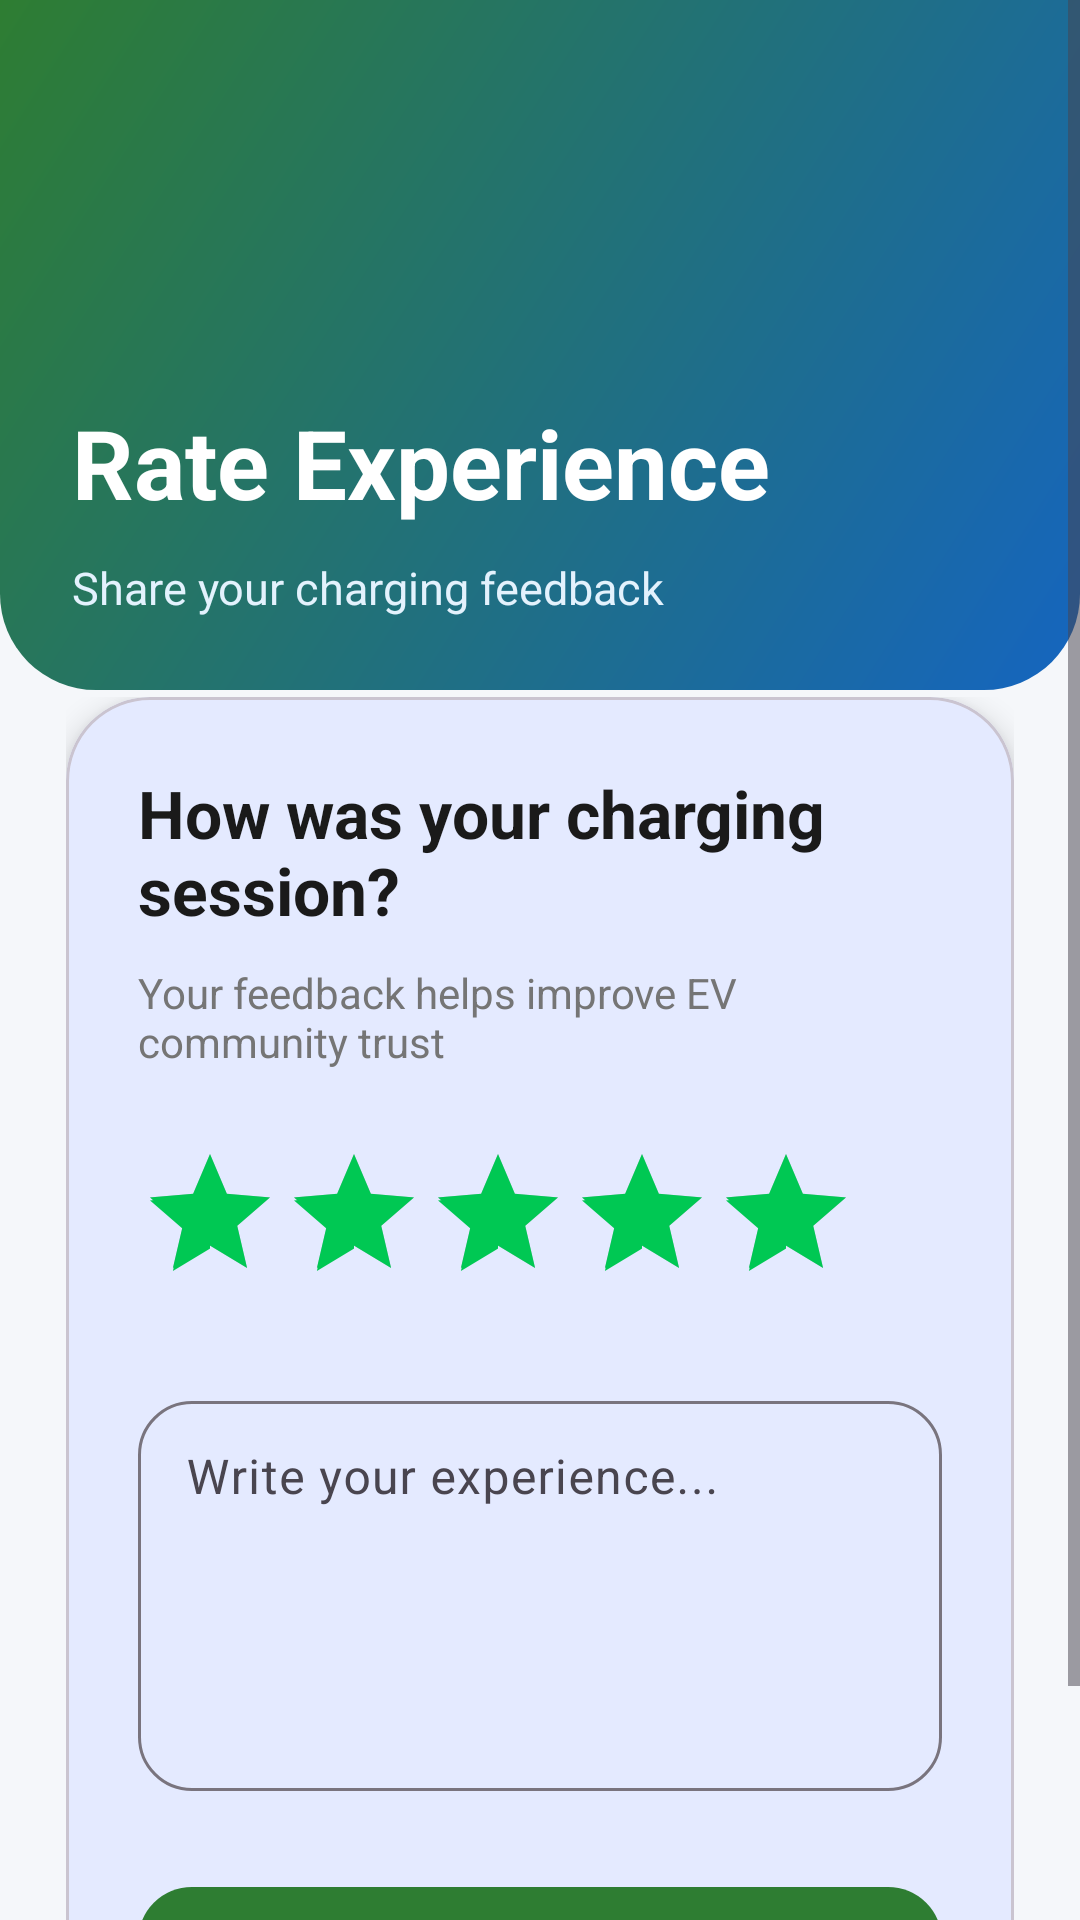

Here is an Android app screen rendered from its layout file. Give the layout XML and the strings, colors and styles it references.
<!-- AndroidManifest.xml: application theme Theme.EV_grama_charge -->
<!-- res/layout/activity_add_review.xml -->
<?xml version="1.0" encoding="utf-8"?>
<ScrollView
    xmlns:android="http://schemas.android.com/apk/res/android"
    xmlns:app="http://schemas.android.com/apk/res-auto"
    android:layout_width="match_parent"
    android:layout_height="match_parent"
    android:background="@color/background">

    <LinearLayout
        android:layout_width="match_parent"
        android:layout_height="wrap_content"
        android:orientation="vertical">

        

        <LinearLayout
            android:layout_width="match_parent"
            android:layout_height="230dp"
            android:orientation="vertical"
            android:gravity="bottom"
            android:padding="24dp"
            android:background="@drawable/bg_home_header">

            <TextView
                android:layout_width="wrap_content"
                android:layout_height="wrap_content"
                android:text="Rate Experience"
                android:textColor="@android:color/white"
                android:textSize="32sp"
                android:textStyle="bold"/>

            <TextView
                android:layout_width="wrap_content"
                android:layout_height="wrap_content"
                android:text="Share your charging feedback"
                android:textColor="#E3F2FD"
                android:textSize="15sp"
                android:layout_marginTop="10dp"/>

        </LinearLayout>

        

        <LinearLayout
            android:layout_width="match_parent"
            android:layout_height="wrap_content"
            android:layout_marginTop="-20dp"
            android:orientation="vertical"
            android:background="@drawable/bg_auth_card"
            android:padding="22dp">

            

            <com.google.android.material.card.MaterialCardView
                android:layout_width="match_parent"
                android:layout_height="wrap_content"
                app:cardCornerRadius="28dp"
                app:cardElevation="6dp">

                <LinearLayout
                    android:layout_width="match_parent"
                    android:layout_height="wrap_content"
                    android:orientation="vertical"
                    android:padding="24dp">

                    

                    <TextView
                        android:layout_width="wrap_content"
                        android:layout_height="wrap_content"
                        android:text="How was your charging session?"
                        android:textColor="@color/darkText"
                        android:textSize="22sp"
                        android:textStyle="bold"/>

                    

                    <TextView
                        android:layout_width="wrap_content"
                        android:layout_height="wrap_content"
                        android:text="Your feedback helps improve EV community trust"
                        android:textColor="@color/lightText"
                        android:textSize="14sp"
                        android:layout_marginTop="10dp"/>

                    

                    <RatingBar
                        android:id="@+id/ratingBar"
                        android:layout_width="wrap_content"
                        android:layout_height="wrap_content"
                        android:numStars="5"
                        android:stepSize="1"
                        android:rating="5"
                        android:layout_marginTop="24dp"/>

                    

                    <com.google.android.material.textfield.TextInputLayout
                        android:layout_width="match_parent"
                        android:layout_height="wrap_content"
                        android:layout_marginTop="24dp"
                        app:boxCornerRadiusTopStart="18dp"
                        app:boxCornerRadiusTopEnd="18dp"
                        app:boxCornerRadiusBottomStart="18dp"
                        app:boxCornerRadiusBottomEnd="18dp">

                        <com.google.android.material.textfield.TextInputEditText
                            android:id="@+id/etReview"
                            android:layout_width="match_parent"
                            android:layout_height="130dp"
                            android:gravity="top"
                            android:hint="Write your experience..."
                            android:padding="16dp"
                            android:inputType="textMultiLine"/>

                    </com.google.android.material.textfield.TextInputLayout>

                    

                    <com.google.android.material.button.MaterialButton
                        android:id="@+id/btnSubmitReview"
                        android:layout_width="match_parent"
                        android:layout_height="58dp"
                        android:text="Submit Review"
                        android:textAllCaps="false"
                        android:textStyle="bold"
                        android:textSize="16sp"
                        android:layout_marginTop="28dp"
                        app:backgroundTint="@color/primaryGreen"
                        app:cornerRadius="18dp"/>

                </LinearLayout>

            </com.google.android.material.card.MaterialCardView>

        </LinearLayout>

    </LinearLayout>

</ScrollView>
<!-- resources referenced by this layout -->
<resources>
  <color name="background">#F5F7FA</color>
  <color name="darkText">#1A1A1A</color>
  <color name="lightText">#757575</color>
  <color name="primaryGreen">#2E7D32</color>
  <!-- drawable bg_home_header (drawable) -->
  <?xml version="1.0" encoding="utf-8"?>
  <shape xmlns:android="http://schemas.android.com/apk/res/android">
  
      <gradient
          android:angle="135"
          android:startColor="#1565C0"
          android:endColor="#2E7D32"/>
  
      <corners
          android:bottomLeftRadius="32dp"
          android:bottomRightRadius="32dp"/>
  
  </shape>
  <style name="Theme.EV_grama_charge" parent="Theme.Material3.DayNight.NoActionBar">
  
              <item name="colorPrimary">@color/primary</item>
              <item name="colorOnPrimary">@color/onPrimary</item>
  
              <item name="colorSecondary">@color/secondary</item>
              <item name="colorOnSecondary">@color/onSecondary</item>
  
              <item name="android:colorBackground">@color/background</item>
  
              <item name="android:statusBarColor">@color/primaryDark</item>
  
          </style>
  <color name="primary">#0A84FF</color>
  <color name="onPrimary">#FFFFFF</color>
  <color name="secondary">#00C853</color>
  <color name="onSecondary">#FFFFFF</color>
  <color name="primaryDark">#0060DF</color>
</resources>
